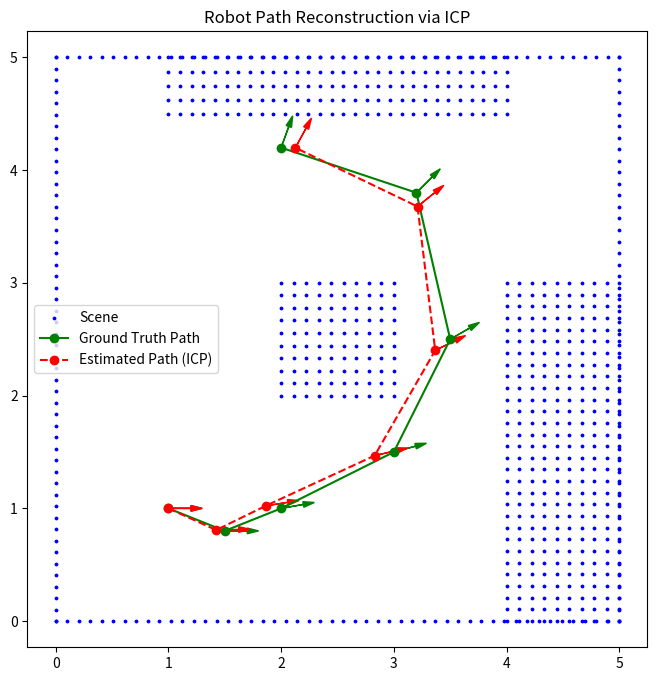

This chart was generated by the following Python code:
import numpy as np
import matplotlib.pyplot as plt
from scipy.spatial import KDTree

# -----------------------
# Helper Functions
# -----------------------


def generate_scene():
    wall1 = np.array([[x, 0] for x in np.linspace(0, 5, 50)])
    wall2 = np.array([[5, y] for y in np.linspace(0, 5, 50)])
    wall3 = np.array([[x, 5] for x in np.linspace(5, 0, 50)])
    wall4 = np.array([[0, y] for y in np.linspace(5, 0, 50)])
    table = np.array(
        [[x, y] for x in np.linspace(2, 3, 10) for y in np.linspace(2, 3, 10)]
    )
    cabinet = np.array(
        [[x, y] for x in np.linspace(4, 5, 10) for y in np.linspace(0, 3, 30)]
    )
    shelf = np.array(
        [[x, y] for x in np.linspace(1, 4, 30) for y in np.linspace(4.5, 5, 5)]
    )

    # Combine all
    scene = np.vstack((wall1, wall2, wall3, wall4, table, cabinet, shelf))
    return scene


def apply_transform(points, R, t):
    return (R @ points.T).T + t


def best_fit_transform(A, B):
    centroid_A = np.mean(A, axis=0)
    centroid_B = np.mean(B, axis=0)
    AA = A - centroid_A
    BB = B - centroid_B
    H = AA.T @ BB
    U, _, Vt = np.linalg.svd(H)
    R = Vt.T @ U.T
    if np.linalg.det(R) < 0:
        Vt[1, :] *= -1
        R = Vt.T @ U.T
    t = centroid_B - R @ centroid_A
    return R, t


def icp(A, B, max_iterations=30, tolerance=1e-6):
    src = np.copy(A)
    prev_error = float("inf")
    for i in range(max_iterations):
        tree = KDTree(B)
        distances, indices = tree.query(src)
        B_matched = B[indices]
        R, t = best_fit_transform(src, B_matched)
        src = apply_transform(src, R, t)
        mean_error = np.mean(distances)
        if abs(prev_error - mean_error) < tolerance:
            break
        prev_error = mean_error
    R_final, t_final = best_fit_transform(A, src)
    return R_final, t_final


def transform_from_pose(pose):
    x, y, theta = pose
    R = np.array([[np.cos(theta), -np.sin(theta)], [np.sin(theta), np.cos(theta)]])
    t = np.array([x, y])
    return R, t


def draw_robot_orientation(ax, pose, length=0.2, color="k"):
    x, y, theta = pose
    dx = length * np.cos(theta)
    dy = length * np.sin(theta)
    ax.arrow(x, y, dx, dy, head_width=0.05, head_length=0.1, fc=color, ec=color)

def extract_view(scene, robot_pose, view_radius=5.0):
    """Simulate sensor view by extracting scene points within radius"""
    R, t = transform_from_pose(robot_pose)
    transformed_scene = apply_transform(scene, np.linalg.inv(R), -R.T @ t)
    local = transformed_scene[np.linalg.norm(transformed_scene, axis=1) < view_radius]
    return local


# -----------------------
# Simulation Parameters
# -----------------------

scene = generate_scene()

# Ground truth robot path (x, y, theta)
path_gt = [
    [1.0, 1.0, np.radians(0)],
    [1.5, 0.8, np.radians(0)],
    [2.0, 1.0, np.radians(10)],
    [3.0, 1.5, np.radians(15)],
    [3.5, 2.5, np.radians(30)],
    [3.2, 3.8, np.radians(45)],
    [2.0, 4.2, np.radians(70)],
]

# -----------------------
# Reconstruct Path via ICP
# -----------------------

trajectory_est = [[0.0, 0.0, 0.0]]  # Start from origin
pose_est = np.eye(3)

prev_scan = extract_view(scene, path_gt[0])

for i in range(1, len(path_gt)):
    cur_scan = extract_view(scene, path_gt[i])
    R_icp, t_icp = icp(cur_scan, prev_scan)

    # Compose transformation
    T = np.eye(3)
    T[:2, :2] = R_icp
    T[:2, 2] = t_icp
    pose_est = pose_est @ T

    # Extract estimated position
    x, y = pose_est[:2, 2]
    theta = np.arctan2(pose_est[1, 0], pose_est[0, 0])
    trajectory_est.append([x, y, theta])

    prev_scan = cur_scan

# -----------------------
# Visualization
# -----------------------

# Convert to arrays
path_gt_np = np.array([[p[0], p[1]] for p in path_gt])
path_est_np = np.array(
    [
        [
            p[0] + path_gt_np[0][0],
            p[1] + path_gt_np[0][1],
        ]
        for p in trajectory_est
    ]
)

plt.figure(figsize=(8, 8))
plt.scatter(scene[:, 0], scene[:, 1], s=3, c="blue", label="Scene")
for pose in path_gt:
    draw_robot_orientation(plt.gca(), pose, color="g")

for i, pose_est in enumerate(trajectory_est):
    # Adjust the estimated pose by the initial ground truth position for visualization
    adjusted_pose = [
        pose_est[0] + path_gt[0][0],
        pose_est[1] + path_gt[0][1],
        pose_est[2],
    ]
    draw_robot_orientation(plt.gca(), adjusted_pose, color="r")

plt.plot(path_gt_np[:, 0], path_gt_np[:, 1], "g-o", label="Ground Truth Path")
plt.plot(path_est_np[:, 0], path_est_np[:, 1], "r--o", label="Estimated Path (ICP)")
plt.legend()
plt.axis("equal")
plt.title("Robot Path Reconstruction via ICP")
plt.grid(False)
plt.show()
